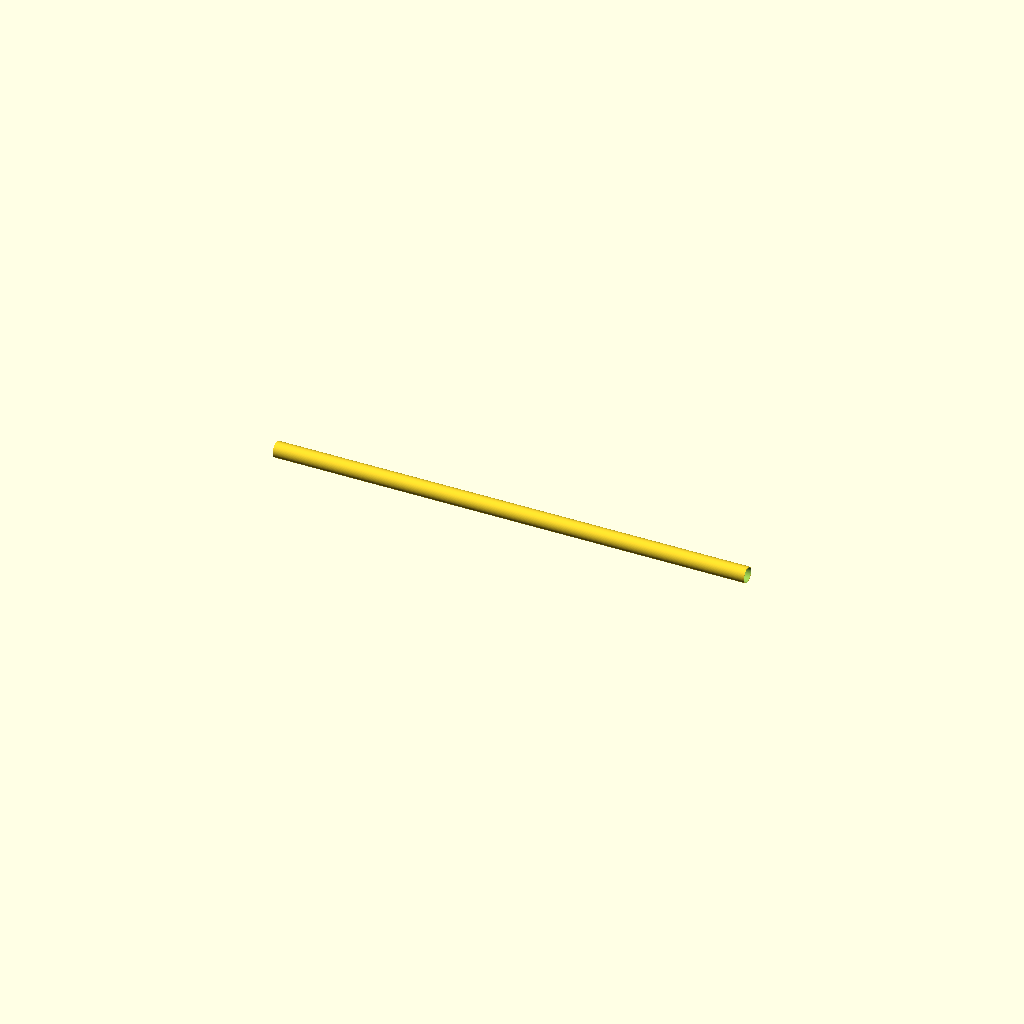
Cell 1: rendered with the file's own defaults.
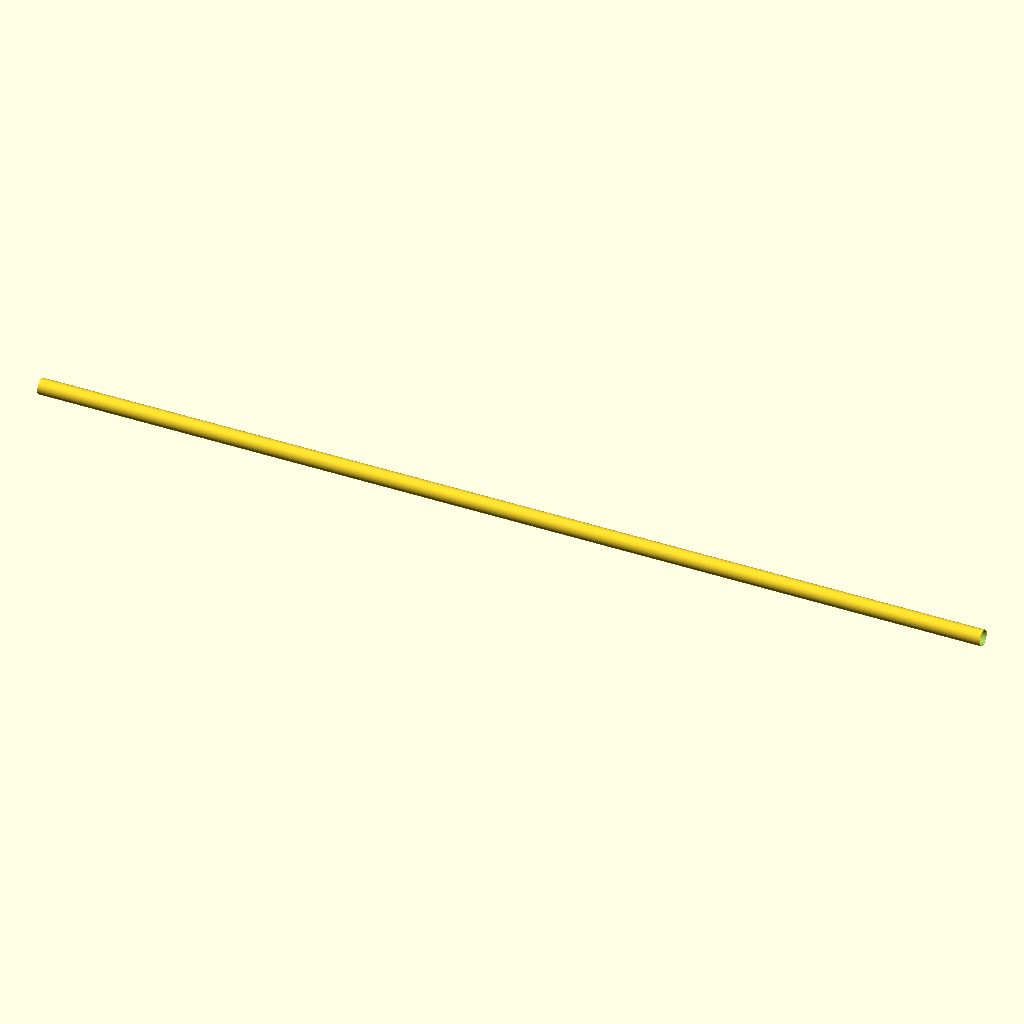
Cell 2 — pipe_length set to 3000, the other parameters unchanged.
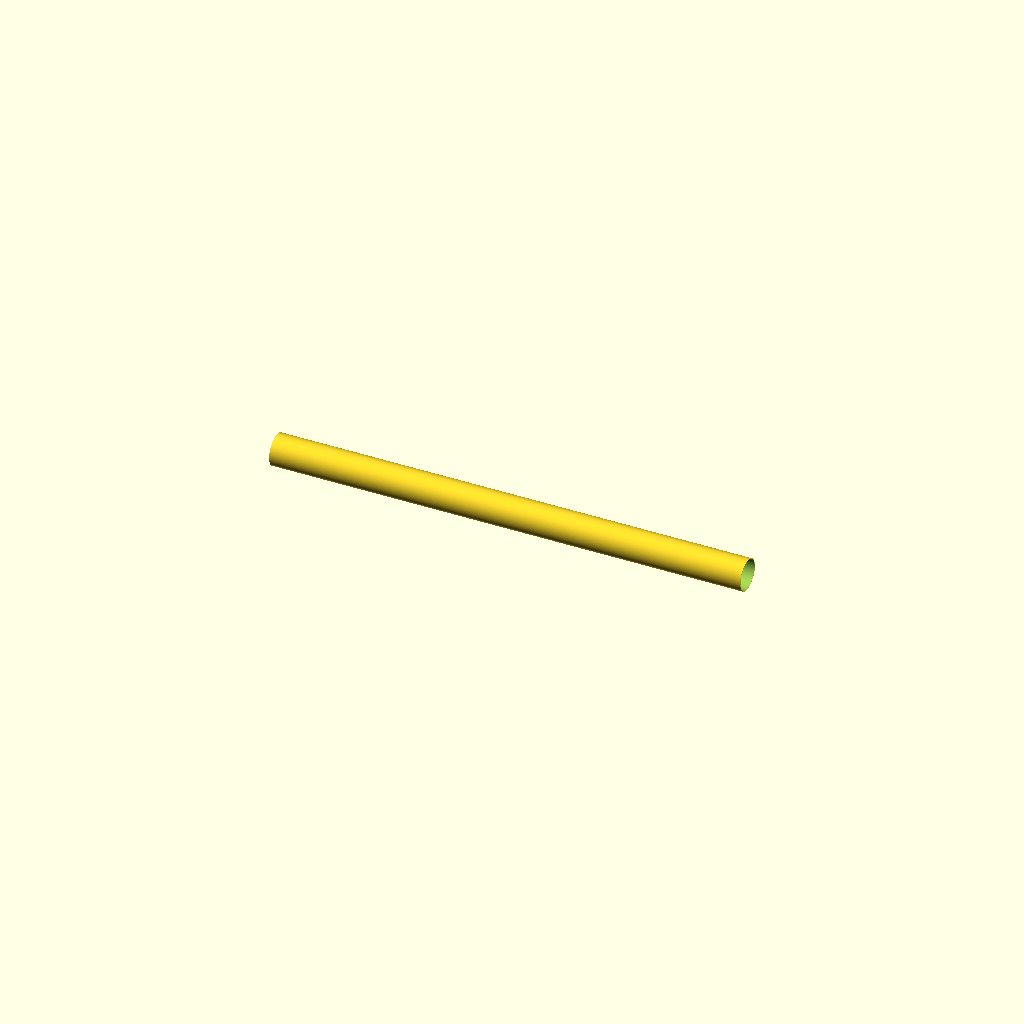
Cell 3 — outer_diameter set to 100, the other parameters unchanged.
All cells are drawn from one camera (rotation 55°, 0°, 25°, orthographic, colour scheme Cornfield), so only the parameter changes between them.
OpenSCAD source file additional_study/matched_effort/results/direct_vlm/scad/ht_pipe__HT_50_pipe_1500.scad:
$fn = 128;

// HT 50 pipe (nominal) - 1500 mm length
pipe_length     = 1500;   // mm
outer_diameter  = 50;     // mm
wall_thickness  = 1.8;    // mm
inner_diameter  = outer_diameter - 2*wall_thickness;

// Orient along X so FRONT/BACK/LEFT/RIGHT orthographic views show the full 1500 mm length
module ht_pipe(od, id, len) {
    rotate([0, 90, 0])  // Z-axis cylinder -> X-axis pipe
    difference() {
        cylinder(h=len, d=od, center=true);
        cylinder(h=len + 2, d=id, center=true); // slightly longer for clean through-hole
    }
}

ht_pipe(outer_diameter, inner_diameter, pipe_length);
Parameter table extracted from the source (name, type, default, range or options):
pipe_length: number, default 1500
outer_diameter: number, default 50
wall_thickness: number, default 1.8
